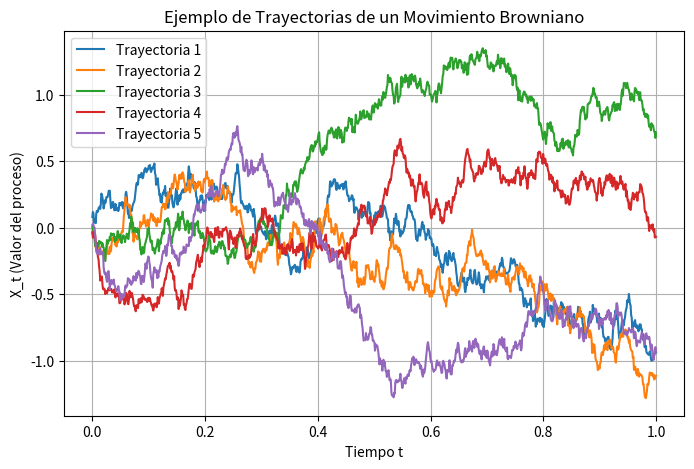

Here is the Python script that generated this plot:
import numpy as np
import matplotlib.pyplot as plt

# Parámetros
T = 1.0  # Tiempo total
N = 1000  # Número de pasos de tiempo
dt = T / N  # Incremento de tiempo
num_trayectorias = 5  # Número de trayectorias a simular

# Simulación de Movimiento Browniano
t = np.linspace(0, T, N)  # Tiempos
trayectorias = np.zeros((num_trayectorias, N))  # Matriz para almacenar las trayectorias

for i in range(num_trayectorias):
    dB = np.sqrt(dt) * np.random.randn(N)  # Incrementos normales
    trayectorias[i, :] = np.cumsum(dB)  # Sumar los incrementos para obtener la trayectoria

# Graficar las trayectorias
plt.figure(figsize=(8, 5))
for i in range(num_trayectorias):
    plt.plot(t, trayectorias[i, :], label=f'Trayectoria {i+1}')

plt.xlabel("Tiempo t")
plt.ylabel("X_t (Valor del proceso)")
plt.title("Ejemplo de Trayectorias de un Movimiento Browniano")
plt.legend()
plt.grid()
plt.show()
